Run: headless pygame with SDL's dummy video driver; simulated clock (each Clock.tick advances the game by its frame time, no real sleeping); random seed 0; keys injected as events and as key.get_pressed() state; no mouse input.
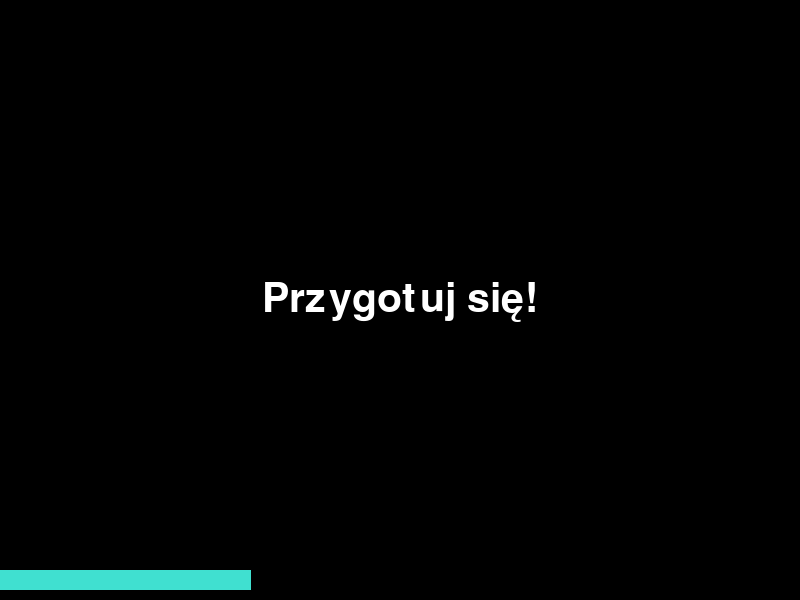
Frame 1 of 4 · flips 1–60 · no input
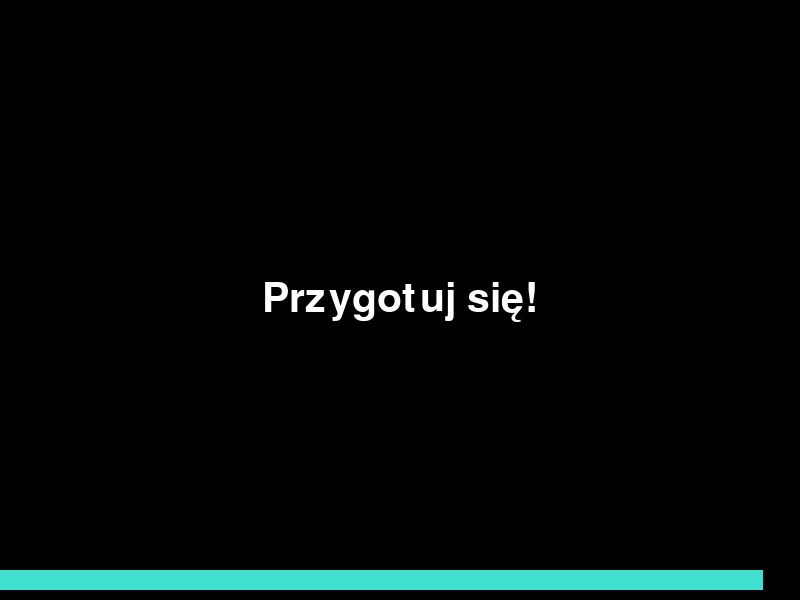
Frame 2 of 4 · flips 61–180 · tapped SPACE, RETURN · held RIGHT (→), D
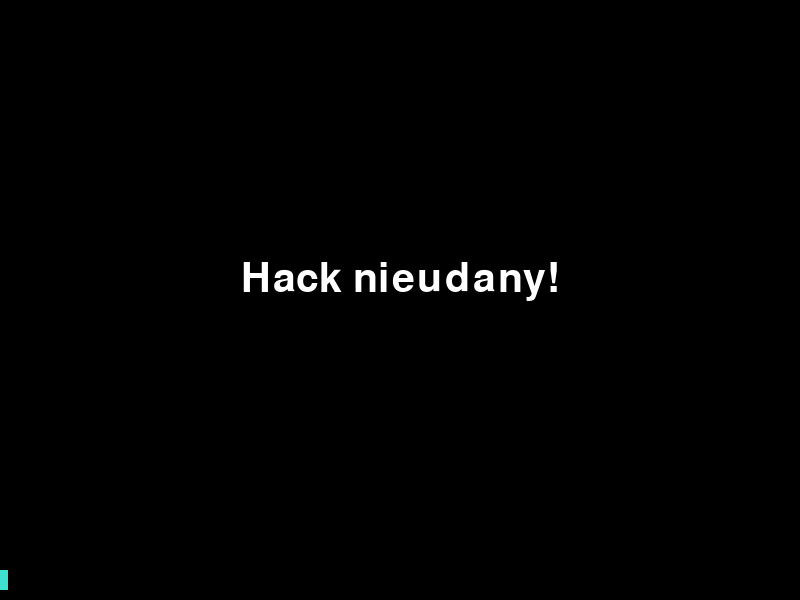
Frame 3 of 4 · flips 181–300 · held DOWN (↓), S
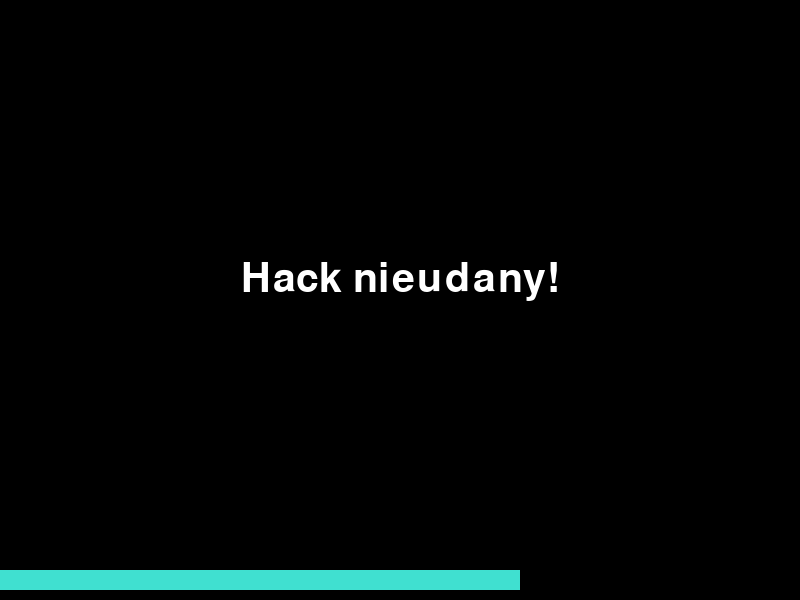
Frame 4 of 4 · flips 301–420 · held LEFT (←), A, UP (↑), W

The pygame program that drew these frames:

import pygame
import random
import sys

# Inicjalizacja Pygame
pygame.init()

# Ustawienia ekranu
SCREEN_WIDTH = 800  # Szerokość ekranu
SCREEN_HEIGHT = 600  # Wysokość ekranu
screen = pygame.display.set_mode((SCREEN_WIDTH, SCREEN_HEIGHT))
pygame.display.set_caption("Hack the System")

# Kolory
WHITE = (255, 255, 255)  # Kolor biały
BLACK = (0, 0, 0)        # Kolor czarny
RED = (255, 0, 0)        # Kolor czerwony
TURQUOISE = (64, 224, 208)  # Turkusowy kolor

# Czcionka
font_size = 60  # Zwiększony rozmiar czcionki
font = pygame.font.Font(None, font_size)  # Mniejszy rozmiar czcionki

# Prędkość liter i linia docelowa
LETTER_SPEED = 6  # Stała prędkość spadania liter (przyspieszone)
LINE_Y = SCREEN_HEIGHT - 80  # Pozycja linii docelowej

# Inne parametry
score = 0
letters = []
letter_timer = pygame.time.get_ticks()
letter_interval = 600  # Czas między pojawianiem się liter (0.6 sekundy - przyspieszone)

# Funkcja dodająca nową literę
def add_letter():
    letter = chr(random.randint(65, 71))  # Losujemy literę od A do G
    x_pos = random.randint(50, SCREEN_WIDTH - 50)
    y_pos = -50  # Zaczyna nad ekranem
    letters.append([letter, x_pos, y_pos])

# Funkcja ekranu ładowania
def loading_screen(message):
    loading = True
    loading_start = pygame.time.get_ticks()
    
    while loading:
        for event in pygame.event.get():
            if event.type == pygame.QUIT:
                pygame.quit()
                sys.exit()
        
        # Obliczanie postępu ładowania
        elapsed_time = pygame.time.get_ticks() - loading_start
        if elapsed_time >= 3000:  # 3 sekundy
            loading = False

        # Rysowanie ekranu ładowania
        screen.fill(BLACK)
        loading_text = font.render(message, True, WHITE)  # Napis ładowania w białym kolorze
        text_rect = loading_text.get_rect(center=(SCREEN_WIDTH // 2, SCREEN_HEIGHT // 2 - 20))
        screen.blit(loading_text, text_rect)

        # Rysowanie paska ładowania - turkusowy od prawej do lewej
        current_length = (elapsed_time / 3000) * SCREEN_WIDTH  # Obliczanie długości paska
        pygame.draw.rect(screen, TURQUOISE, (0, SCREEN_HEIGHT - 30, current_length, 20))  # Węższy pasek

        # Aktualizacja ekranu
        pygame.display.flip()
        pygame.time.Clock().tick(60)

# Ekran przygotowania przed rozpoczęciem gry
def preparation_screen():
    loading = True
    loading_start = pygame.time.get_ticks()
    
    while loading:
        for event in pygame.event.get():
            if event.type == pygame.QUIT:
                pygame.quit()
                sys.exit()
        
        # Obliczanie postępu ładowania
        elapsed_time = pygame.time.get_ticks() - loading_start
        if elapsed_time >= 3000:  # 3 sekundy
            loading = False

        # Rysowanie ekranu przygotowania
        screen.fill(BLACK)
        loading_text = font.render("Przygotuj się!", True, WHITE)  # Napis w białym kolorze
        text_rect = loading_text.get_rect(center=(SCREEN_WIDTH // 2, SCREEN_HEIGHT // 2))
        screen.blit(loading_text, text_rect)

        # Rysowanie paska ładowania - turkusowy od prawej do lewej
        current_length = (elapsed_time / 3000) * SCREEN_WIDTH  # Obliczanie długości paska
        pygame.draw.rect(screen, TURQUOISE, (0, SCREEN_HEIGHT - 30, current_length, 20))  # Węższy pasek

        # Aktualizacja ekranu
        pygame.display.flip()
        pygame.time.Clock().tick(60)

# Główna pętla gry
preparation_screen()  # Ekran przygotowania przed rozpoczęciem gry

running = True
while running:
    # Obsługa zdarzeń
    for event in pygame.event.get():
        if event.type == pygame.QUIT:
            running = False
        # Sprawdzanie naciśnięcia klawiszy
        if event.type == pygame.KEYDOWN:
            correct_key_pressed = False
            for letter_data in letters:
                letter, x, y = letter_data
                # Teraz litery mogą być klikanie tylko jeśli są poniżej linii
                if chr(event.key).upper() == letter and y > LINE_Y:  # litera poniżej linii
                    letters.remove(letter_data)  # Usuń trafioną literę
                    score += 1  # Dodaj punkt
                    correct_key_pressed = True
                    break
            
            # Kończenie gry, jeśli klawisz został naciśnięty poza linią
            if not correct_key_pressed:
                loading_screen("Hack nieudany!")  # Komunikat o niepowodzeniu
                running = False
            
            # Zakończenie gry, gdy osiągnięto 20 punktów
            if score >= 20:  
                loading_screen("Hack udany!")  # Komunikat o sukcesie
                running = False

    # Dodawanie nowych liter w odpowiednim czasie
    current_time = pygame.time.get_ticks()
    if current_time - letter_timer >= letter_interval:
        add_letter()  # Dodaj jedną literę
        letter_timer = current_time

    # Aktualizacja pozycji liter
    for letter_data in letters:
        letter_data[2] += LETTER_SPEED
        if letter_data[2] > SCREEN_HEIGHT:  # Jeśli litera spadnie za ekran
            loading_screen("Hack nieudany!")  # Komunikat o niepowodzeniu
            running = False  # Gra się kończy, jeśli litera spadnie za ekran

    # Rysowanie ekranu
    screen.fill(BLACK)

    # Rysowanie liter
    for letter, x, y in letters:
        text = font.render(letter, True, WHITE)  # Litery w białym kolorze
        screen.blit(text, (x, y))

    # Rysowanie linii docelowej
    pygame.draw.line(screen, RED, (0, LINE_Y), (SCREEN_WIDTH, LINE_Y), 5)

    # Wyświetlanie instrukcji
    instruction_text = font.render("Wyklikaj wszystkie elementy", True, WHITE)  # Instrukcja w białym kolorze
    instruction_rect = instruction_text.get_rect(center=(SCREEN_WIDTH // 2, 20))
    screen.blit(instruction_text, instruction_rect)

    # Aktualizacja ekranu
    pygame.display.flip()

    # Ustawienie liczby FPS
    pygame.time.Clock().tick(60)

# Zakończenie gry
pygame.quit()
sys.exit()
